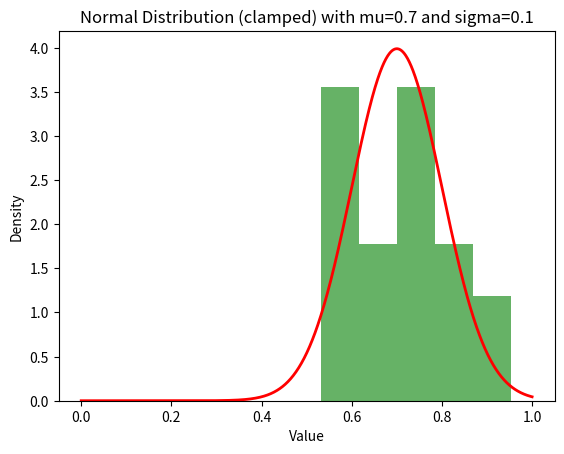

Python code for this plot:
import numpy as np
import matplotlib.pyplot as plt

# Define the mean (mu) and standard deviation (sigma) for the Normal distribution
mu = 0.7  # Mean (centered around 0.5 for the range [0, 1])
sigma = 0.1  # Standard deviation

# Sample size
sample_size = 20

# Generate samples from a Normal distribution
samples = np.random.normal(mu, sigma, sample_size)

# Clamp the values to be between 0 and 1
clamped_samples = np.clip(samples, 0, 1)

# Plot the distribution
plt.hist(clamped_samples, bins=5, density=True, alpha=0.6, color='g')

# Plot the PDF of the Normal distribution (before clamping)
x = np.linspace(0, 1, 1000)
normal_pdf = (1/(sigma * np.sqrt(2 * np.pi))) * np.exp(-0.5 * ((x - mu) / sigma)**2)
plt.plot(x, normal_pdf, 'r-', lw=2)

plt.title(f"Normal Distribution (clamped) with mu={mu} and sigma={sigma}")
plt.xlabel("Value")
plt.ylabel("Density")
plt.show()
